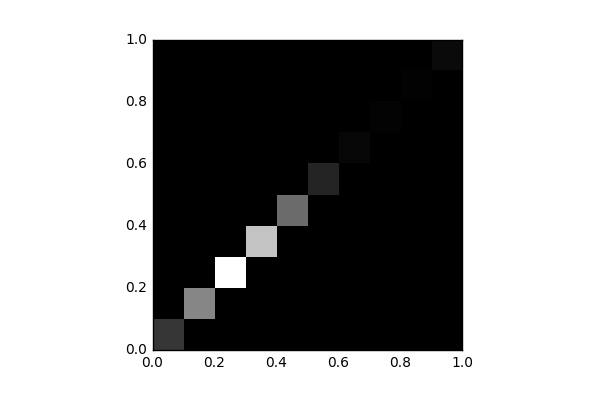

The data file committed next to this chart (first rows):
, 0, 1, 2, 3, 4, 5, 6, 7, 8, 9
0, 3201, 0.0, 0.0, 0.0, 0.0, 0.0, 0.0, 0.0, 0.0, 0.0
1, 0.0, 7872, 0.0, 0.0, 0.0, 0.0, 0.0, 0.0, 0.0, 0.0
2, 0.0, 0.0, 14988, 0.0, 0.0, 0.0, 0.0, 0.0, 0.0, 0.0
3, 0.0, 0.0, 0.0, 11449, 0.0, 0.0, 0.0, 0.0, 0.0, 0.0
4, 0.0, 0.0, 0.0, 0.0, 6303, 0.0, 0.0, 0.0, 0.0, 0.0
5, 0.0, 0.0, 0.0, 0.0, 0.0, 2178, 0.0, 0.0, 0.0, 0.0
6, 0.0, 0.0, 0.0, 0.0, 0.0, 0.0, 371.0, 0.0, 0.0, 0.0
7, 0.0, 0.0, 0.0, 0.0, 0.0, 0.0, 0.0, 198.0, 0.0, 0.0
8, 0.0, 0.0, 0.0, 0.0, 0.0, 0.0, 0.0, 0.0, 133.0, 0.0
9, 0.0, 0.0, 0.0, 0.0, 0.0, 0.0, 0.0, 0.0, 0.0, 607.0
